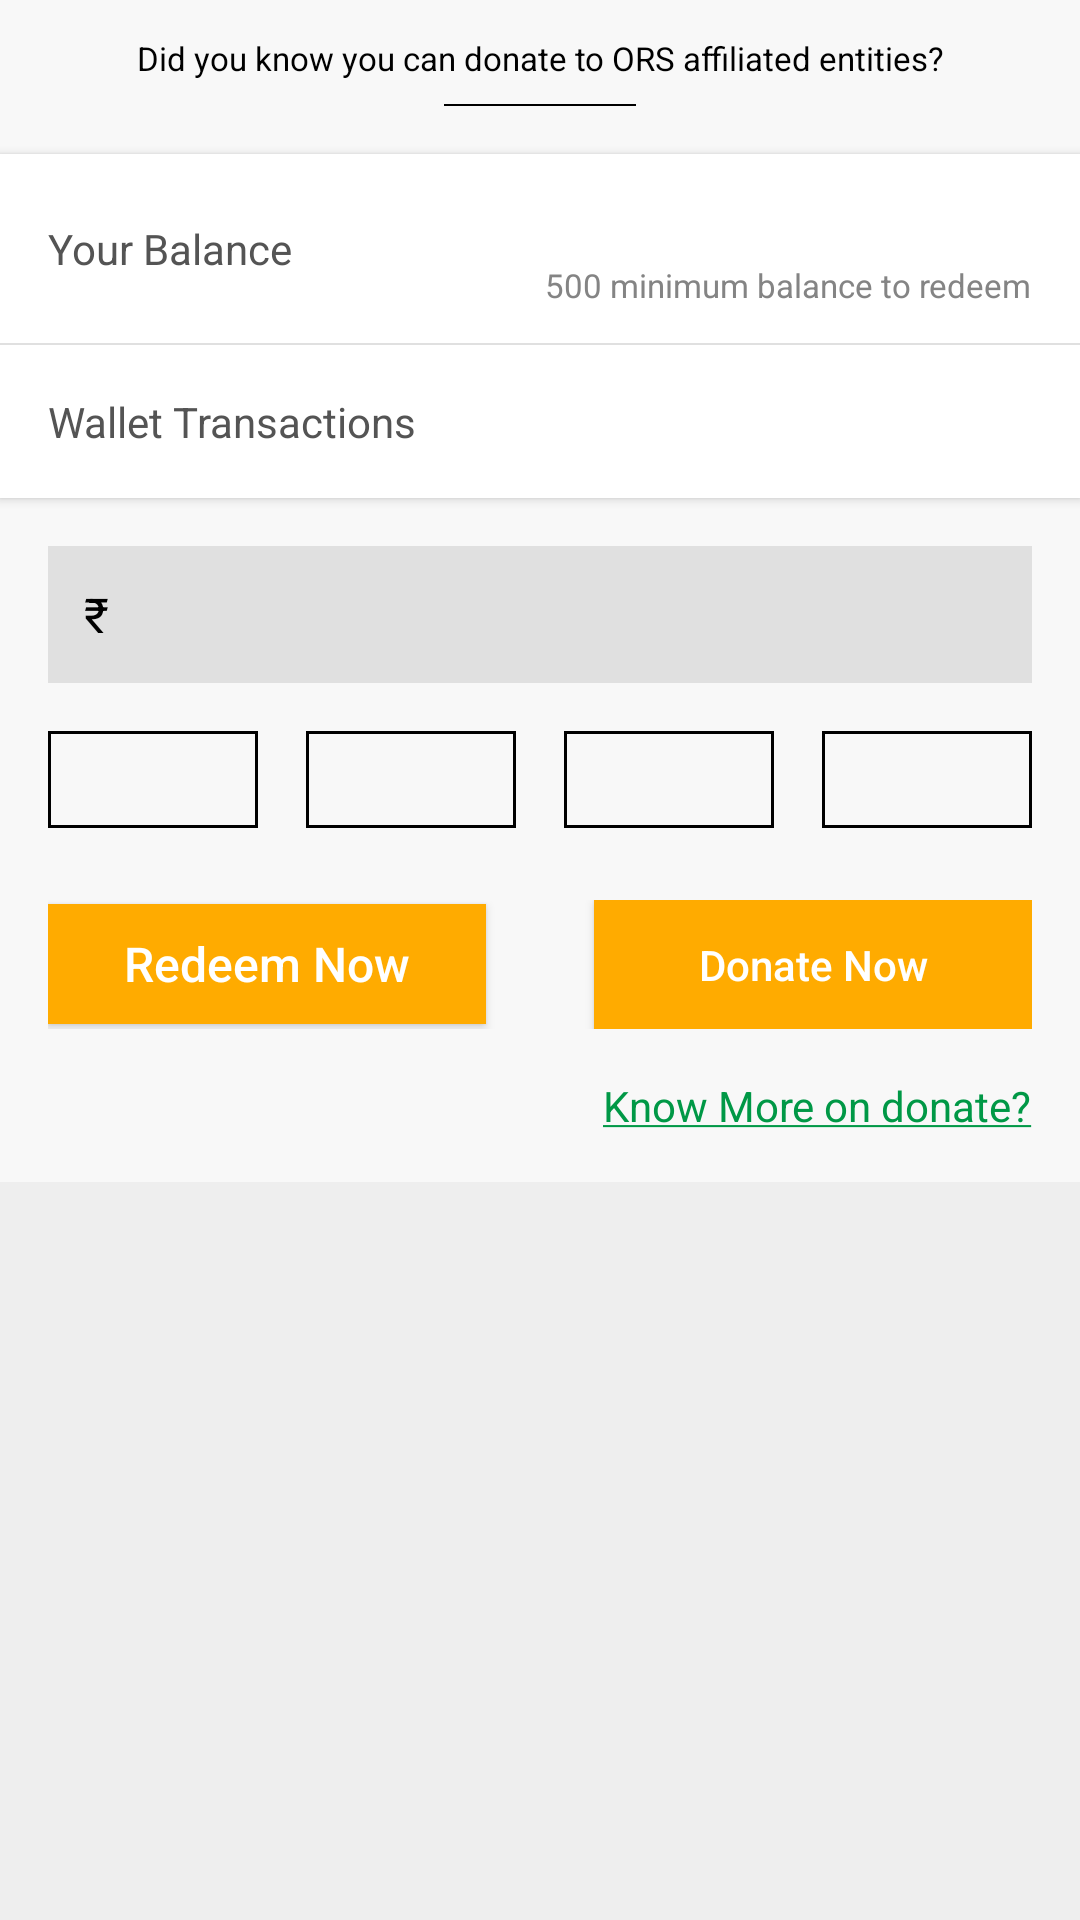

Layout XML and referenced resources for this Android screen:
<!-- AndroidManifest.xml: application theme AppTheme -->
<!-- res/layout/fragment_wallet.xml -->
<?xml version="1.0" encoding="utf-8"?>
<android.support.v4.widget.NestedScrollView
	xmlns:android="http://schemas.android.com/apk/res/android"
	xmlns:app="http://schemas.android.com/apk/res-auto"
	xmlns:tools="http://schemas.android.com/tools"
	android:layout_width="match_parent"
	android:layout_height="match_parent">

	<LinearLayout
		android:layout_width="match_parent"
		android:layout_height="match_parent"
		android:background="#f8f8f8"
		android:gravity="center_horizontal"
		android:orientation="vertical">

		<TextView
			android:layout_width="wrap_content"
			android:layout_height="wrap_content"
			android:layout_marginTop="@dimen/thick"
			android:gravity="center"
			android:text="@string/hint_donate"
			android:textColor="@color/black"
			android:textSize="@dimen/text_tiny"/>

		<View
			android:layout_width="@dimen/huge"
			android:layout_height="0.5dp"
			android:layout_marginTop="@dimen/narrow"
			android:background="@color/black"/>

		<android.support.v7.widget.CardView
			android:layout_width="match_parent"
			android:layout_height="wrap_content"
			android:layout_marginTop="@dimen/standard"
			app:cardBackgroundColor="@color/white"
			app:cardCornerRadius="0dp">

			<LinearLayout
				android:layout_width="match_parent"
				android:layout_height="wrap_content"
				android:orientation="vertical">

				<LinearLayout
					android:layout_width="match_parent"
					android:layout_height="wrap_content"
					android:gravity="center_vertical"
					android:orientation="horizontal"
					android:paddingBottom="@dimen/thick"
					android:paddingEnd="@dimen/standard"
					android:paddingStart="@dimen/standard"
					android:paddingTop="@dimen/thick">

					<TextView
						android:layout_width="wrap_content"
						android:layout_height="wrap_content"
						android:text="@string/your_balance"
						android:textColor="@color/grey_545454"/>

					<LinearLayout
						android:layout_width="match_parent"
						android:layout_height="wrap_content"
						android:orientation="vertical">

						<TextView
							android:id="@+id/tv_balance"
							android:layout_width="match_parent"
							android:layout_height="wrap_content"
							android:gravity="end"
							android:textColor="@color/walletPrimary"
							android:textSize="@dimen/text_large"
							tools:text="\u20B9 3000"/>

						<TextView
							android:layout_width="wrap_content"
							android:layout_height="wrap_content"
							android:layout_gravity="end"
							android:text="@string/minimum_redeem"
							android:textColor="@color/grey_848484"
							android:textSize="@dimen/text_tiny"/>
					</LinearLayout>

				</LinearLayout>

				<View
					android:layout_width="match_parent"
					android:layout_height="0.5dp"
					android:background="@color/grey_e0e0e0"/>

				<TextView
					android:id="@+id/tv_redeem_history"
					android:layout_width="match_parent"
					android:layout_height="wrap_content"
					android:drawableEnd="@drawable/ic_right_arrow_grey_18dp"
					android:padding="@dimen/standard"
					android:text="@string/wallet_transactions"
					android:textColor="@color/grey_545454"/>

			</LinearLayout>
		</android.support.v7.widget.CardView>

		<LinearLayout
			android:layout_width="match_parent"
			android:layout_height="wrap_content"
			android:layout_margin="@dimen/standard"
			android:background="@color/grey_e0e0e0"
			android:orientation="horizontal"
			android:padding="@dimen/thick">

			<TextView
				android:layout_width="wrap_content"
				android:layout_height="wrap_content"
				android:layout_gravity="center"
				android:background="@color/grey_e0e0e0"
				android:text="@string/rupee_symbol"
				android:textColor="@color/black"
				android:textSize="@dimen/text_medium"/>

			<android.support.v7.widget.AppCompatEditText
				android:id="@+id/et_amount"
				android:layout_width="match_parent"
				android:layout_height="wrap_content"
				android:background="@color/transparent"
				android:inputType="numberDecimal"
				android:textColor="@color/black"
				android:textSize="@dimen/text_medium"
				tools:text="300"/>
		</LinearLayout>

		<LinearLayout
			android:layout_width="match_parent"
			android:layout_height="wrap_content"
			android:layout_marginEnd="@dimen/standard"
			android:layout_marginStart="@dimen/standard"
			android:orientation="horizontal">

			<TextView
				android:id="@+id/tv_donate_0"
				android:layout_width="0dp"
				android:layout_height="wrap_content"
				android:layout_marginEnd="@dimen/standard"
				android:layout_weight="1"
				android:background="@drawable/black_border"
				android:gravity="center"
				android:paddingBottom="@dimen/narrow"
				android:paddingEnd="@dimen/standard"
				android:paddingStart="@dimen/standard"
				android:paddingTop="@dimen/narrow"
				android:textColor="@color/selector_donate"
				android:textSize="@dimen/text_small"
				tools:text="\u20B9 300"/>

			<TextView
				android:id="@+id/tv_donate_1"
				android:layout_width="0dp"
				android:layout_height="wrap_content"
				android:layout_marginEnd="@dimen/standard"
				android:layout_weight="1"
				android:background="@drawable/black_border"
				android:gravity="center"
				android:paddingBottom="@dimen/narrow"
				android:paddingEnd="@dimen/standard"
				android:paddingStart="@dimen/standard"
				android:paddingTop="@dimen/narrow"
				android:textColor="@color/selector_donate"
				android:textSize="@dimen/text_small"
				tools:text="\u20B9 300"/>

			<TextView
				android:id="@+id/tv_donate_2"
				android:layout_width="0dp"
				android:layout_height="wrap_content"
				android:layout_marginEnd="@dimen/standard"
				android:layout_weight="1"
				android:background="@drawable/black_border"
				android:gravity="center"
				android:paddingBottom="@dimen/narrow"
				android:paddingEnd="@dimen/standard"
				android:paddingStart="@dimen/standard"
				android:paddingTop="@dimen/narrow"
				android:textColor="@color/selector_donate"
				android:textSize="@dimen/text_small"
				tools:text="\u20B9 300"/>

			<TextView
				android:id="@+id/tv_donate_3"
				android:layout_width="0dp"
				android:layout_height="wrap_content"
				android:layout_weight="1"
				android:background="@drawable/black_border"
				android:gravity="center"
				android:paddingBottom="@dimen/narrow"
				android:paddingEnd="@dimen/standard"
				android:paddingStart="@dimen/standard"
				android:paddingTop="@dimen/narrow"
				android:textColor="@color/selector_donate"
				android:textSize="@dimen/text_small"
				tools:text="\u20B9 300"/>
		</LinearLayout>

		<LinearLayout
			android:layout_width="match_parent"
			android:layout_height="wrap_content"
			android:layout_marginEnd="@dimen/standard"
			android:layout_marginStart="@dimen/standard"
			android:layout_marginTop="@dimen/medium"
			android:gravity="center"
			android:orientation="horizontal">

			<android.support.v7.widget.AppCompatButton
				android:id="@+id/btn_redeem"
				android:layout_width="0dp"
				android:layout_height="wrap_content"
				android:layout_weight="1"
				android:background="@color/walletPrimary"
				android:minHeight="40dp"
				android:text="@string/redeem_now"
				android:textAllCaps="false"
				android:textColor="@color/white"
				android:textSize="@dimen/text_medium"/>

			<android.support.v7.widget.AppCompatButton
				android:id="@+id/btn_donate"
				android:layout_width="0dp"
				android:layout_height="wrap_content"
				android:layout_marginStart="@dimen/big"
				android:layout_weight="1"
				android:background="@color/walletPrimary"
				android:minHeight="0dp"
				android:padding="@dimen/thick"
				android:text="@string/donate_now"
				android:textAllCaps="false"
				android:textColor="@color/white"
				android:textSize="@dimen/text_regular"/>
		</LinearLayout>

		<TextView
			android:id="@+id/tv_donate_know_more"
			android:layout_width="wrap_content"
			android:layout_height="wrap_content"
			android:layout_gravity="end"
			android:padding="@dimen/standard"
			android:text="@string/donate_know_more"
			android:textColor="@color/green"/>
	</LinearLayout>
</android.support.v4.widget.NestedScrollView>
<!-- resources referenced by this layout -->
<resources>
  <color name="black">#000000</color>
  <color name="green">#009846</color>
  <color name="grey_545454">#545454</color>
  <color name="grey_848484">#848484</color>
  <color name="grey_e0e0e0">#E0E0E0</color>
  <color name="transparent">#00000000</color>
  <color name="walletPrimary">#FFAB00</color>
  <color name="white">#FFFFFF</color>
  <dimen name="big">36dp</dimen>
  <dimen name="huge">64dp</dimen>
  <dimen name="medium">24dp</dimen>
  <dimen name="narrow">8dp</dimen>
  <dimen name="standard">16dp</dimen>
  <dimen name="text_large">18sp</dimen>
  <dimen name="text_medium">16sp</dimen>
  <dimen name="text_regular">14sp</dimen>
  <dimen name="text_small">12sp</dimen>
  <dimen name="text_tiny">11sp</dimen>
  <dimen name="thick">12dp</dimen>
  <!-- drawable black_border (drawable) -->
  <?xml version="1.0" encoding="utf-8"?>
  <selector xmlns:android="http://schemas.android.com/apk/res/android">
  	<item android:state_selected="true">
  		<shape android:shape="rectangle">
  			<solid android:color="@color/walletPrimary"/>
  		</shape>
  	</item>
  	<item>
  		<shape android:shape="rectangle">
  			<stroke android:width="@dimen/unit" android:color="@color/black"/>
  		</shape>
  	</item>
  </selector>
  <string name="donate_know_more"><u>Know More on donate?</u></string>
  <string name="donate_now">Donate Now</string>
  <string name="hint_donate">Did you know you can donate to ORS affiliated entities?</string>
  <string name="minimum_redeem">500 minimum balance to redeem</string>
  <string name="redeem_now">Redeem Now</string>
  <string name="rupee_symbol">\u20B9\u0020</string>
  <string name="wallet_transactions">Wallet Transactions</string>
  <string name="your_balance">Your Balance</string>
  <style name="AppTheme" parent="Theme.AppCompat.Light.NoActionBar">
  		
  		<item name="colorPrimary">@color/colorPrimary</item>
  		<item name="colorPrimaryDark">@color/colorPrimaryDark</item>
  		<item name="colorAccent">@color/colorAccent</item>
  		<item name="android:textColorPrimary">@color/grey_545454</item>
  		<item name="android:textColor">@color/grey_545454</item>
  		<item name="android:windowBackground">@color/grey_eeeeee</item>
  		<item name="actionOverflowButtonStyle">@style/OverFlow</item>
  	</style>
  <dimen name="unit">1dp</dimen>
  <color name="colorPrimary">#E31E24</color>
  <color name="colorPrimaryDark">#B6181D</color>
  <color name="colorAccent">#E31E25</color>
  <color name="grey_eeeeee">#EEEEEE</color>
  <style name="OverFlow" parent="Widget.AppCompat.ActionButton.Overflow">
  		<item name="android:src">@drawable/ic_menu_white_18dp</item>
  	</style>
  <!-- drawable ic_menu_white_18dp: png bitmap (drawable-hdpi, 268 bytes) -->
</resources>
